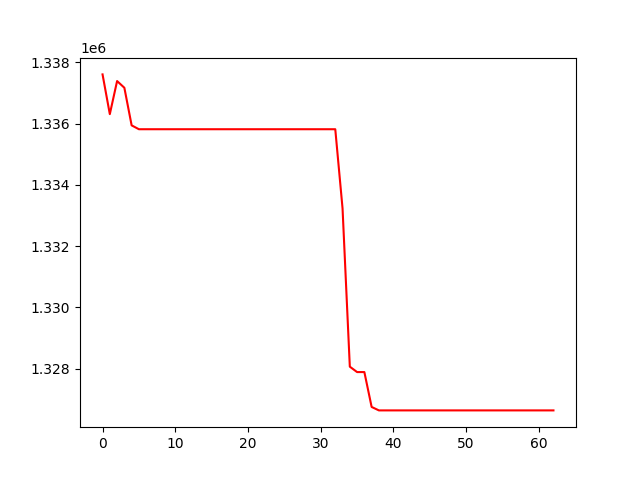

The data file committed next to this chart (first rows):
, 0
0, 1337605
1, 1336308
2, 1337388
3, 1337169
4, 1335942
5, 1335816
6, 1335816
7, 1335816
8, 1335816
9, 1335816
10, 1335816
11, 1335816
12, 1335816
13, 1335816
14, 1335816
15, 1335816
16, 1335816
17, 1335816
18, 1335816
19, 1335816
20, 1335816
21, 1335816
22, 1335816
23, 1335816
24, 1335816
25, 1335816
26, 1335816
27, 1335816
28, 1335816
29, 1335816
30, 1335816
31, 1335816
32, 1335816
33, 1333232
34, 1328068
35, 1327891
36, 1327891
37, 1326753
38, 1326641
39, 1326641
40, 1326641
41, 1326641
42, 1326641
43, 1326641
44, 1326641
45, 1326641
46, 1326641
47, 1326641
48, 1326641
49, 1326641
50, 1326641
51, 1326641
52, 1326641
53, 1326641
54, 1326641
55, 1326641
56, 1326641
57, 1326641
58, 1326641
59, 1326641
... 3 more rows
